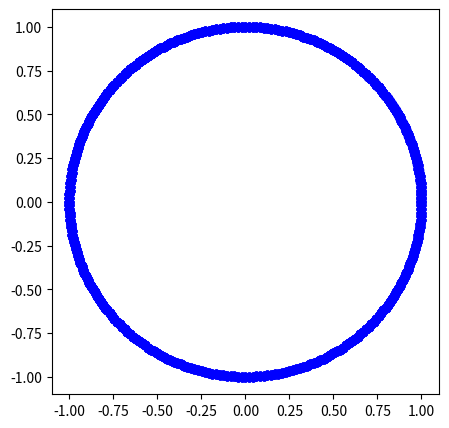

Write Python code to recreate this figure.
import numpy as np
import matplotlib.pyplot as plt
import matplotlib.animation as animation
fig = plt.figure(figsize=(5,5))     #アニメーション用
ims = []                            #アニメーション用
#====================================
#   パラメータ
#====================================
Nt = 2000
L = 30
V = 1.0
A = 1.0
dt = 0.1
#====================================
#   パラメータと初期条件
#====================================
x = 0.0
v = 0.0

for n in range(Nt+1):
    v = v + A * (V - v) * dt
    x = x + v * dt

    if(x>=L):
        x = x - L
    theta = 2*np.pi*x/L
    X = np.cos(theta)
    Y = np.sin(theta)
    
    im = plt.plot(X,Y,'ob')     #アニメーション用
    ims.append(im)              #アニメーション用

ani = animation.ArtistAnimation(fig, ims, interval = 10)        #アニメーション用
plt.show()